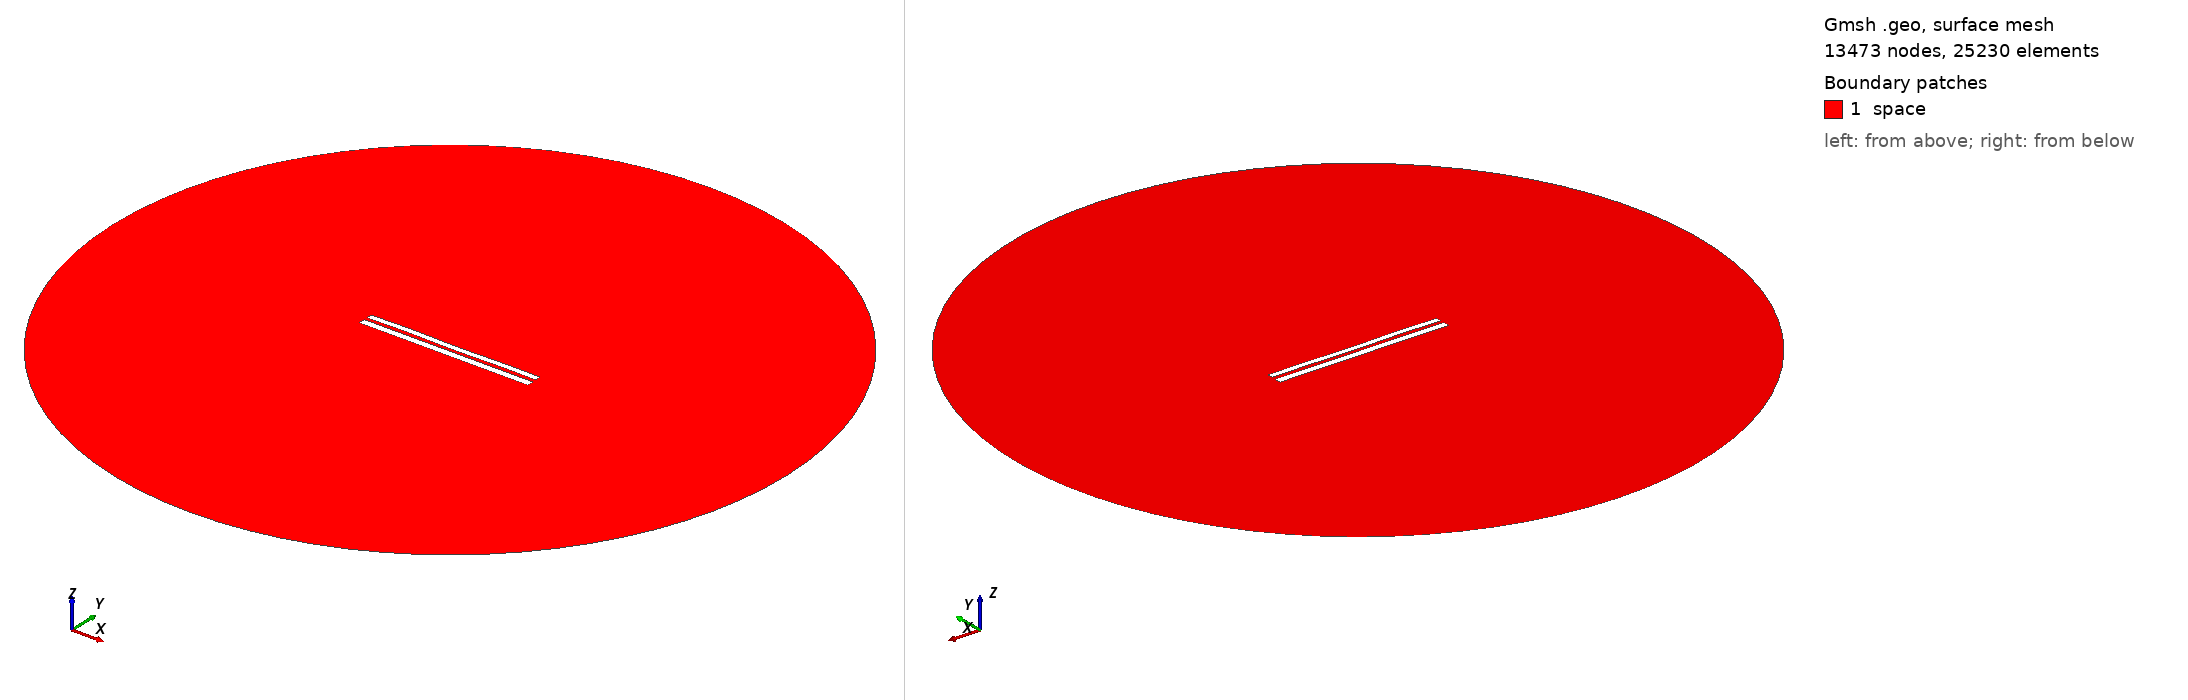

Gmsh geometry script, surface-meshed: 13473 nodes, 25230 surface elements. Boundary patches (legend numbers): 1 space. Left view from above one corner, right view from below the opposite corner. Legend entries are the model's physical surfaces. The drawing asked Gmsh for element sizes between 1% and 20% of the model's largest extent; the script's own settings can give other sizes.

=== 7445.geo (drawn) ===
//---------------------------------------
// Geometry kernel
//---------------------------------------

SetFactory("OpenCASCADE");



//---------------------------------------
// Parameters of the geometry
//---------------------------------------

// Overetch of the upper plate
overetch = 0.25;

// Distance between the plates
distance = 1.75;

// Discretization over the x axis (for the deformation)
nx = 50; 

// Length of the plate
L = 100 - overetch; 

// Number of modes
n = 4; 

// 1st mode coefficient
coeff(1) = 0.15;
beta(1) = 0.596864 * 3.1415926535 / L;

// 2nd mode coefficient
coeff(2) = 0.0;
beta(2) = 1.49418 * 3.1415926535 / L;

// 3rd mode coefficient
coeff(3) = 0.07499999999999998;
beta(3) = 2.50025 * 3.1415926535 / L;

// 4th mode coefficient
coeff(4) = 0.15;
beta(4) = 3.49999 * 3.1415926535 / L;



//---------------------------------------
// Upper plate (deformed rectangle)
//---------------------------------------

// Coordiantes of the upper plate
xmin = -50;
xmax = 50 - overetch;

// Height of the upper plate
yheight = 4 - 2 * overetch;

// Indexes of the points
UpperID[] = {};
LowerID[] = {};
LeftID[] = {};
RightID[] = {};

// Point index
p = 1;

// Horizontal edges
For i In {1:nx}
    x = xmin + (i-1)*(xmax - xmin)/(nx-1);

    y_bottom = distance / 2 + overetch;
    For j In {1:n}
        C = (Cosh(beta(j)*L) + Cos(beta(j)*L)) / (Sinh(beta(j)*L) + Sin(beta(j)*L));
        y_bottom  = y_bottom + coeff(j) * (Cosh(beta(j)*(x+50)) - Cos(beta(j)*(x+50)) - C * (Sinh(beta(j)*(x+50)) - Sin(beta(j)*(x+50))));
    EndFor

    y_top = y_bottom + yheight;

    Point(p) = {x, y_top, 0, 1.0};
    UpperID[i] = p;
    p = p + 1;

    Point(p) = {x, y_bottom, 0, 1.0};
    LowerID[i] = p;
    p = p + 1;
EndFor

// Create point lists
UpperPts[] = {}; LowerPts[] = {};
For i In {1:nx}
  UpperPts[] += {UpperID[i]};
  LowerPts[] += {LowerID[i]};
EndFor

// Build splines
Spline(1) = {UpperPts[]};
Spline(2) = {LowerPts[]};
Line(3) = {LowerPts[nx-1], UpperPts[nx-1]};
Line(4) = {LowerPts[0], UpperPts[0]};

// Build the plane surface
Curve Loop(1) = {2, 3, -1, -4};
Plane Surface(1) = {1};



//---------------------------------------
// Lower plate (rectangle)
//---------------------------------------

// Vertices
Point(1001) = {-50, -1, 0, 1.0};
Point(1002) = { 50, -1, 0, 1.0};
Point(1003) = { 50,  -5, 0, 1.0};
Point(1004) = {-50,  -5, 0, 1.0};

// Edges
Line(5) = {1001, 1002};
Line(6) = {1002, 1003};
Line(7) = {1003, 1004};
Line(8) = {1004, 1001};

// Plane surface
Line Loop(2) = {5, 6, 7, 8};
Plane Surface(2) = {2}; 



//---------------------------------------
// Outer (fictious) boundary
//---------------------------------------

// Points
Point(1005) = {0, 0, 0};       // Center
Point(1006) = {200, 0, 0};     // Start point
Point(1007) = {0, 200, 0};     // 90 degrees
Point(1008) = {-200, 0, 0};    // 180 degrees
Point(1009) = {0, -200, 0};    // 270 degrees

// Circle arcs (each needs start, center, end)
Circle(9) = {1006, 1005, 1007};
Circle(10) = {1007, 1005, 1008};
Circle(11) = {1008, 1005, 1009};
Circle(12) = {1009, 1005, 1006};

// Plane surface for the entire domain
Curve Loop(3) = {9, 10, 11, 12};
Surface(3) = {3};

// Subtract the plates from the whole domain to obtain the actual domain where we want to solve the equations
BooleanDifference{ Surface{3}; Delete; }{ Surface{1}; Surface{2}; Delete; }




//---------------------------------------
// Transfinite Lines/Curves
//---------------------------------------

// Set the number of points on the boundaries
r = 7;

// Plates
Transfinite Curve {1, 2} = 50*r Using Progression 1;
Transfinite Curve {3, 4} = 2*r Using Progression 1;
Transfinite Line {5, 7} = 50*r Using Progression 1;
Transfinite Line {6, 8} = 2*r Using Progression 1;

// Outer boundary
Transfinite Line {9, 10, 11, 12} = 20 Using Progression 1;



//---------------------------------------
// Physical groups
//---------------------------------------                

// Physical curves (boundaries)
Physical Line("force_segment", 10) = {2};
Physical Line("upper_plate", 11) = {1, 3, 4};
Physical Line("lower_plate", 12) = {5, 6, 7, 8};
Physical Line("boundary", 20) = {9, 10, 11, 12};

// Physical Surfaces
Physical Surface("space", 30) = {3};



//---------------------------------------
// 6. Generate the Mesh
//---------------------------------------

// 2D mesh generation
Mesh 2;
